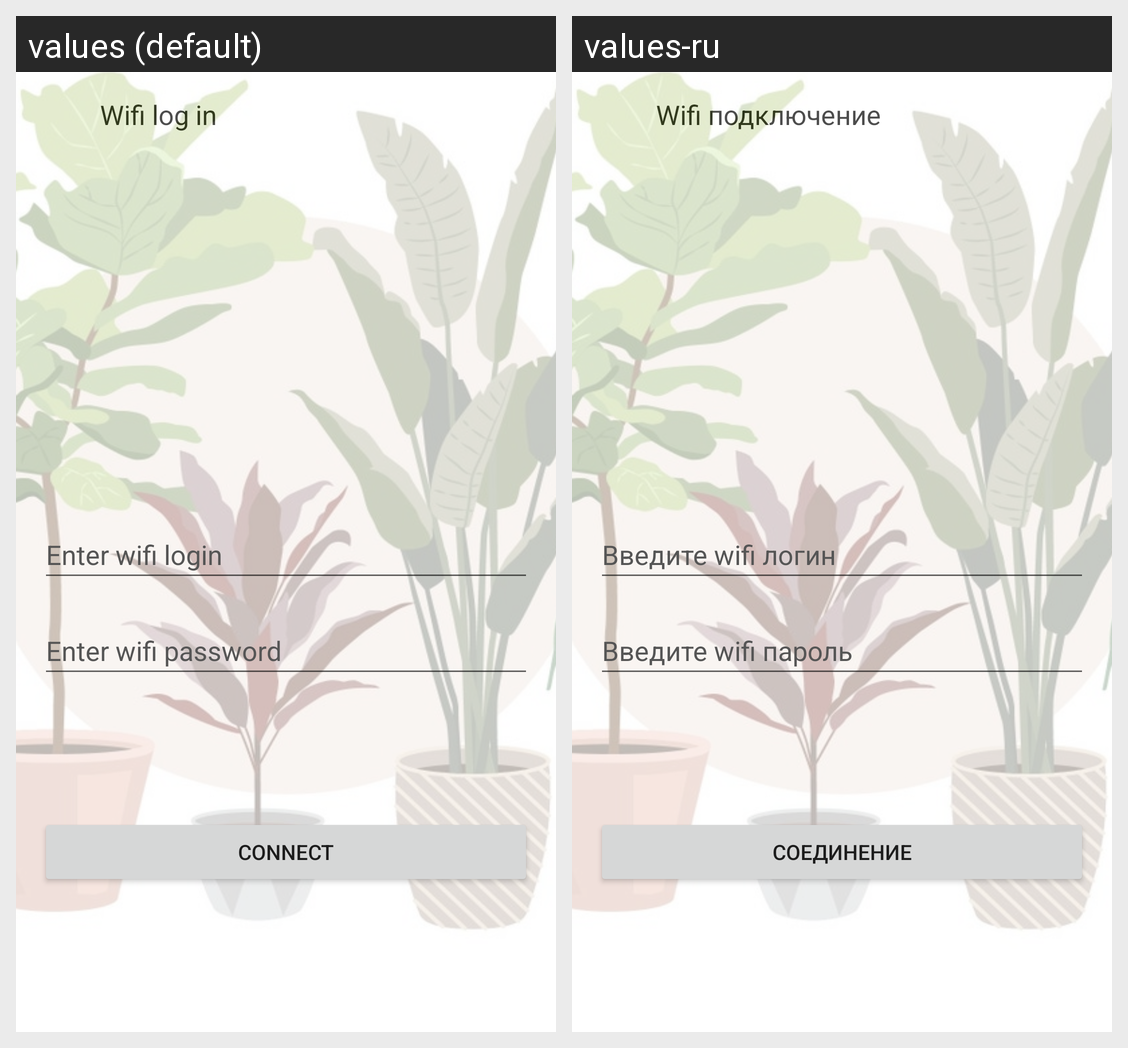

The same Android screen rendered under two of its app's locales, left to right. List the strings drawn on it with the default value and each locale's translation.
Android screen res/layout/activity_wifi_login.xml rendered under 2 locales, left to right: values (default), values-ru. Device: Nexus 5 (rendered at 1080×1920; each locale shown at half size, 540×960, under a caption strip naming it); theme AppTheme.
Strings drawn on this screen, with the default value and each locale's value (text and hints the layout hard-codes, and strings that could not be matched under every locale, appear in the picture but are not listed):

ent_wifi_login
  values: Enter wifi login
  values-ru: Введите wifi логин

ent_wifi_pass
  values: Enter wifi password
  values-ru: Введите wifi пароль

connect
  values: Connect
  values-ru: Соединение

wifi_login
  values: Wifi log in
  values-ru: Wifi подключение
